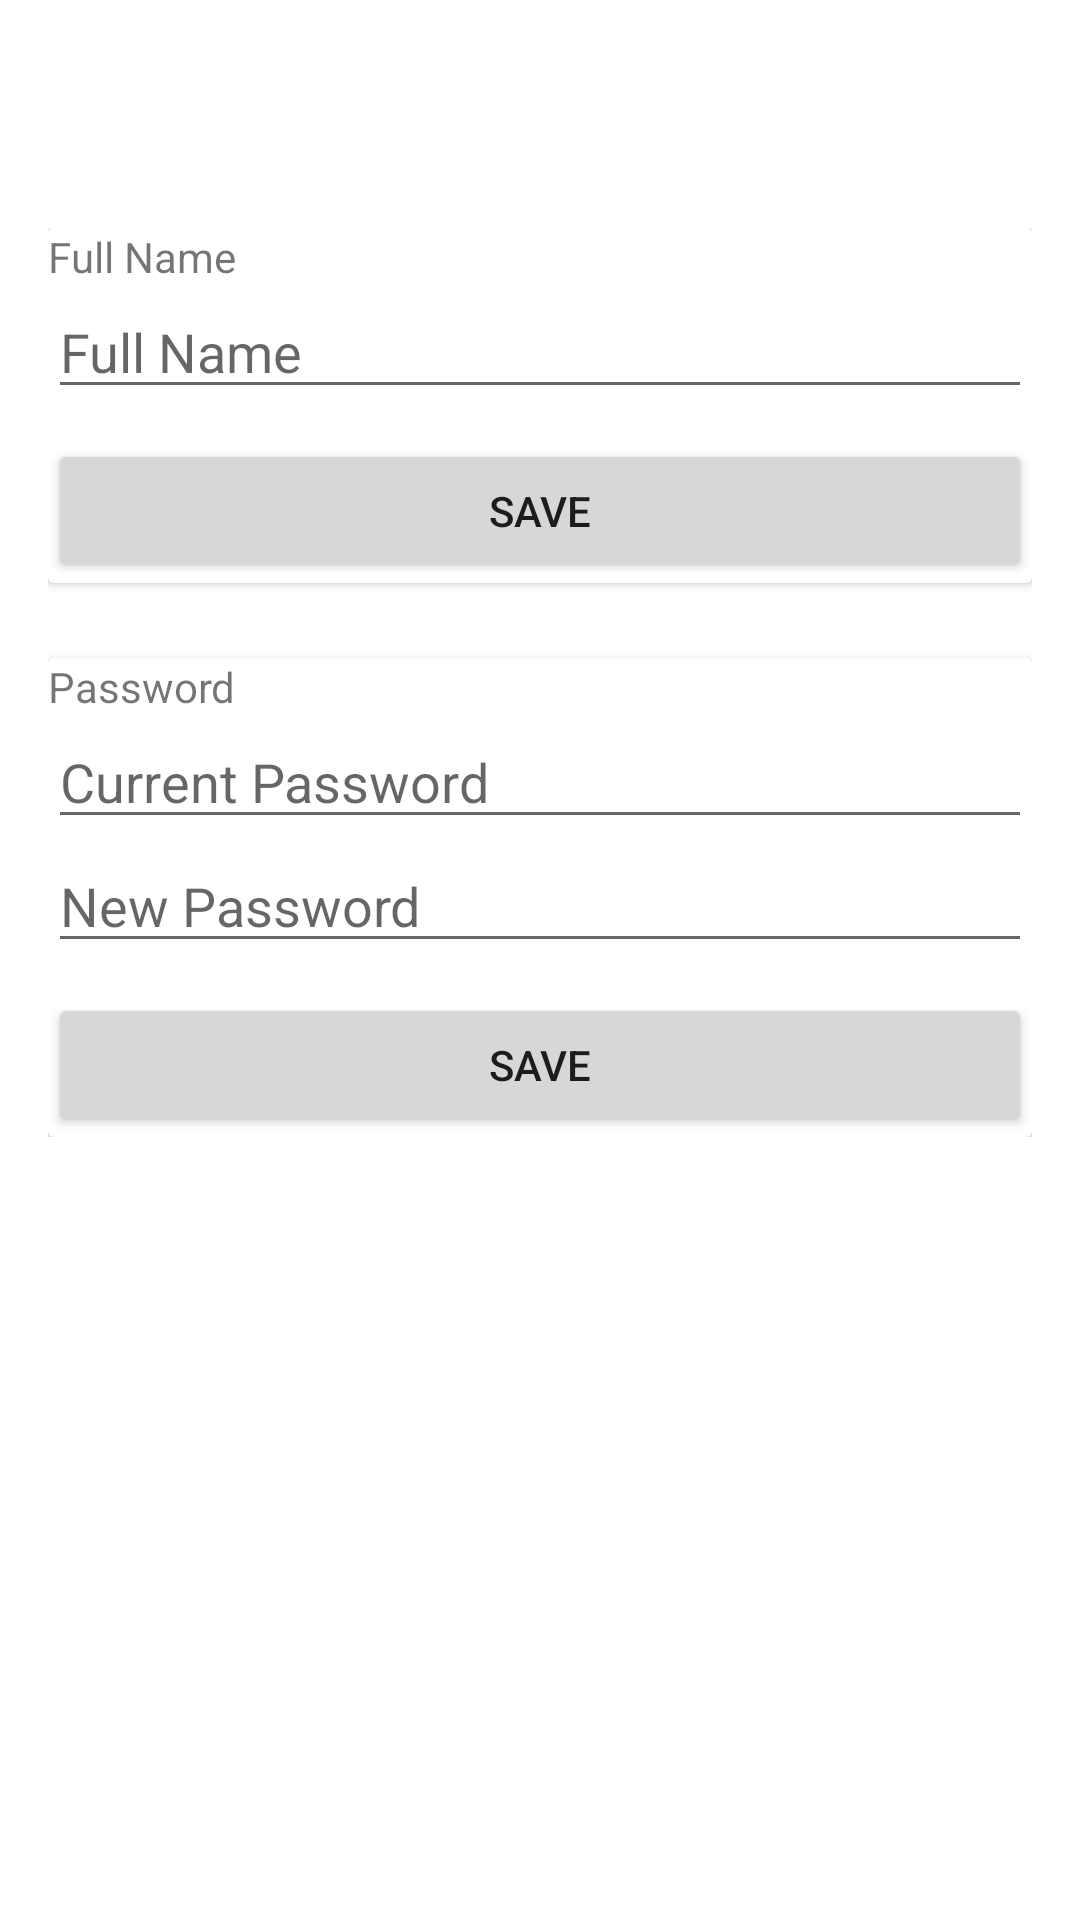

This screen was rendered from an Android layout file. Write that file and the resources it references.
<!-- AndroidManifest.xml: application theme Theme.Tamashi -->
<!-- res/layout/activity_settings.xml -->
<?xml version="1.0" encoding="utf-8"?>
<RelativeLayout xmlns:android="http://schemas.android.com/apk/res/android"
    xmlns:app="http://schemas.android.com/apk/res-auto"
    xmlns:tools="http://schemas.android.com/tools"
    android:layout_width="match_parent"
    android:layout_height="match_parent"
    tools:context=".SettingsActivity">

    <LinearLayout
        android:id="@+id/settings_topnav"
        android:layout_width="match_parent"
        android:layout_height="60dp"
        android:orientation="horizontal"
        android:padding="16dp">

        <ImageView
            android:id="@+id/settings_back_btn"
            android:layout_gravity="center"
            android:layout_width="30dp"
            android:layout_height="30dp"
            android:src="@drawable/baseline_arrow_back_24"/>

    </LinearLayout>

    <ScrollView
        android:layout_below="@id/settings_topnav"
        android:layout_width="match_parent"
        android:layout_height="wrap_content">

        <LinearLayout
            android:orientation="vertical"
            android:layout_width="match_parent"
            android:layout_height="wrap_content"
            android:padding="16dp">

            <androidx.cardview.widget.CardView
                android:elevation="5dp"
                android:padding="10dp"
                android:layout_width="match_parent"
                android:layout_height="wrap_content">

                <LinearLayout
                    android:layout_width="match_parent"
                    android:layout_height="wrap_content"
                    android:orientation="vertical">

                    <TextView
                        android:layout_width="match_parent"
                        android:layout_height="wrap_content"
                        android:text="Full Name"/>

                    <EditText
                        android:id="@+id/settings_name_et"
                        android:layout_width="match_parent"
                        android:layout_height="wrap_content"
                        android:hint="Full Name"/>

                    <Button
                        android:id="@+id/settings_savename_btn"
                        android:layout_marginTop="10dp"
                        android:layout_width="match_parent"
                        android:layout_height="wrap_content"
                        android:text="Save"/>

                </LinearLayout>

            </androidx.cardview.widget.CardView>

            <androidx.cardview.widget.CardView
                android:elevation="5dp"
                android:layout_marginTop="25dp"
                android:padding="10dp"
                android:layout_width="match_parent"
                android:layout_height="wrap_content">

                <LinearLayout
                    android:layout_width="match_parent"
                    android:layout_height="wrap_content"
                    android:orientation="vertical">

                    <TextView
                        android:layout_width="match_parent"
                        android:layout_height="wrap_content"
                        android:text="Password"/>

                    <EditText
                        android:id="@+id/settings_curpass_et"
                        android:layout_width="match_parent"
                        android:layout_height="wrap_content"
                        android:hint="Current Password"
                        android:inputType="textPassword"/>

                    <EditText
                        android:id="@+id/settings_newpass_et"
                        android:layout_width="match_parent"
                        android:layout_height="wrap_content"
                        android:hint="New Password"
                        android:inputType="textPassword"/>

                    <Button
                        android:id="@+id/settings_savepass_btn"
                        android:layout_marginTop="10dp"
                        android:layout_width="match_parent"
                        android:layout_height="wrap_content"
                        android:text="Save"/>

                </LinearLayout>

            </androidx.cardview.widget.CardView>

        </LinearLayout>


    </ScrollView>

</RelativeLayout>
<!-- resources referenced by this layout -->
<resources>
  <style name="Theme.Tamashi" parent="Theme.MaterialComponents.DayNight.NoActionBar">
          
          <item name="colorPrimary">@color/purple_500</item>
          <item name="colorPrimaryVariant">@color/purple_700</item>
          <item name="colorOnPrimary">@color/white</item>
          
          <item name="colorSecondary">@color/teal_200</item>
          <item name="colorSecondaryVariant">@color/teal_700</item>
          <item name="colorOnSecondary">@color/black</item>
          
          <item name="android:statusBarColor">?attr/colorPrimaryVariant</item>
          
      </style>
  <!-- not gathered from this repository: default colours our renderer supplied (Android Studio template values) -->
  <color name="purple_500">#FF6200EE</color>
  <color name="purple_700">#FF3700B3</color>
  <color name="teal_200">#FF03DAC5</color>
  <color name="teal_700">#FF018786</color>
  <color name="black">#FF000000</color>
  <color name="white">#FFFFFFFF</color>
</resources>
